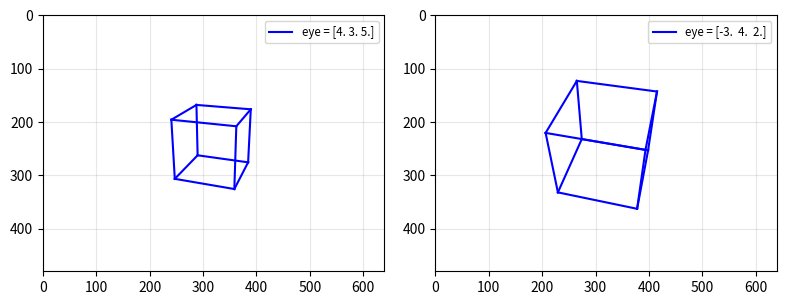
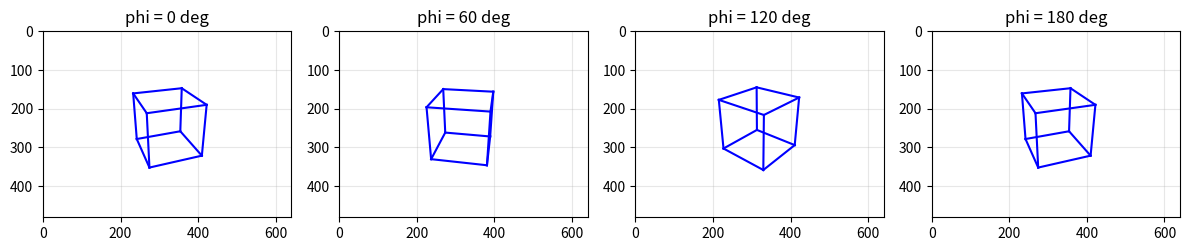

Write the Python code that produced these figures, in order.
import numpy as np
import matplotlib.pyplot as plt

np.set_printoptions(suppress=True, precision=4)

def plot_nicely():
    for ax in plt.gcf().get_axes():
        ax.grid(True, which="both", alpha=0.3)
        if ax.get_legend_handles_labels()[0]:
            ax.legend(fontsize='small')
    plt.tight_layout()

def normalize(v):
    return v / np.linalg.norm(v)

def camera_basis(eye, target, up):
    w = normalize(eye - target)
    cross = np.cross(up, w)
    if np.linalg.norm(cross) < 1e-9:
        raise ValueError('up 和视线平行, 无法确定相机的右方向')
    r = normalize(cross)
    v = np.cross(w, r)
    return r, v, w

eye = np.array([4.0, 3.0, 5.0])
target = np.array([0.0, 0.5, 0.0])
up = np.array([0.0, 1.0, 0.0])
r, v, w = camera_basis(eye, target, up)
print(f'r = {r}, v = {v}, w = {w}')
R_cam = np.column_stack([r, v, w])
print(f'R^T R == I ? {np.allclose(R_cam.T @ R_cam, np.eye(3))}, det = {np.linalg.det(R_cam):.6f}, r x v == w ? {np.allclose(np.cross(r, v), w)}')

# Gram-Schmidt 版本的 v
v_gs = normalize(up - (up @ w) * w)
print(f'叉积得到的 v == Gram-Schmidt 得到的 v ? {np.allclose(v, v_gs)}')
# QR 分解: [w, up] 的 Q 的两列就是对 (w, up) 做 Gram-Schmidt, 可能差一个符号
Q, Rq = np.linalg.qr(np.column_stack([w, up]))
v_qr = Q[:, 1] * np.sign(Rq[1, 1])
print(f'QR 分解得到的 v == v ? {np.allclose(v_qr, v)}')

try:
    camera_basis(np.array([0, 5.0, 0]), np.zeros(3), up)
except ValueError as e:
    print(f'相机正上方往下看: {e}')

def look_at(eye, target, up):
    r, v, w = camera_basis(eye, target, up)
    R = np.column_stack([r, v, w])
    V = np.eye(4)
    V[:3, :3] = R.T
    V[:3, 3] = -R.T @ eye
    return V

def to_h(p):
    p = np.atleast_2d(p)
    return np.column_stack([p, np.ones(len(p))])

V = look_at(eye, target, up)
M_c2w = np.eye(4)
M_c2w[:3, :3] = R_cam
M_c2w[:3, 3] = eye
print(f'V == inv(M_c2w) ? {np.allclose(V, np.linalg.inv(M_c2w))}')
print(f'eye -> {(V @ to_h(eye).T).T[0, :3]}')
print(f'target -> {(V @ to_h(target).T).T[0, :3]}, -|eye - target| = {-np.linalg.norm(eye - target):.4f}')

rng = np.random.default_rng(1)
world_pts = rng.normal(size=(6, 3))
cam_by_matrix = (V @ to_h(world_pts).T).T[:, :3]
cam_by_dot = np.column_stack([(world_pts - eye) @ r, (world_pts - eye) @ v, (world_pts - eye) @ w])
print(f'矩阵 == 点积投影 ? {np.allclose(cam_by_matrix, cam_by_dot)}')
d_world = np.linalg.norm(world_pts[0] - world_pts[1])
d_cam = np.linalg.norm(cam_by_matrix[0] - cam_by_matrix[1])
print(f'距离保持不变 (刚体变换): 世界 = {d_world:.6f}, 相机 = {d_cam:.6f}')

def perspective(fov, aspect, n, f):
    F = 1 / np.tan(np.deg2rad(fov) / 2)
    return np.array([[F / aspect, 0, 0, 0],
                     [0, F, 0, 0],
                     [0, 0, -(f + n) / (f - n), -2 * f * n / (f - n)],
                     [0, 0, -1, 0]])

def model_matrix(t, angle_y, s):
    c, si = np.cos(angle_y), np.sin(angle_y)
    T = np.eye(4); T[:3, 3] = t
    R = np.eye(4); R[:3, :3] = [[c, 0, si], [0, 1, 0], [-si, 0, c]]
    S = np.diag([s, s, s, 1.0])
    return T @ R @ S

def to_screen(local_pts, M, V, P, W, H):
    clip = (P @ V @ M @ to_h(local_pts).T).T
    assert np.all(clip[:, 3] > 0), '有点在相机后面'
    ndc = clip[:, :3] / clip[:, 3:4]
    xs = (ndc[:, 0] + 1) / 2 * W
    ys = (1 - ndc[:, 1]) / 2 * H
    return np.column_stack([xs, ys]), ndc

# 单位立方体的 8 个顶点和 12 条边
cube = np.array([[x, y, z] for x in (-0.5, 0.5) for y in (-0.5, 0.5) for z in (-0.5, 0.5)])
edges = [(i, j) for i in range(8) for j in range(i + 1, 8) if np.sum(np.abs(cube[i] - cube[j])) == 1]
print(f'立方体: {len(cube)} 个顶点, {len(edges)} 条边')

W, H = 640, 480
M = model_matrix(t=[0, 0.5, 0], angle_y=np.deg2rad(20), s=1.5)
P = perspective(50, W / H, 0.1, 100)
screen, ndc = to_screen(cube, M, V, P, W, H)

# 独立验证: 不用 4x4 矩阵, 按 "点积投影到相机坐标 + 相似三角形" 一步步算
world = (M @ to_h(cube).T).T[:, :3]
xc, yc, zc = ((world - eye) @ r), ((world - eye) @ v), ((world - eye) @ w)
F = 1 / np.tan(np.deg2rad(50) / 2)
x_ndc = F / (W / H) * xc / (-zc)
y_ndc = F * yc / (-zc)
print(f'MVP 矩阵 == 逐步手算 ? {np.allclose(ndc[:, :2], np.column_stack([x_ndc, y_ndc]))}')
print(f'所有顶点都在屏幕内 ? {np.all((screen >= 0) & (screen <= [W, H]))}')

fig, axs = plt.subplots(1, 2, figsize=(8, 3))
for ax, cam_eye in zip(axs, [eye, np.array([-3.0, 4.0, 2.0])]):
    s_pts, _ = to_screen(cube, M, look_at(cam_eye, target, up), P, W, H)
    for i, j in edges:
        ax.plot(s_pts[[i, j], 0], s_pts[[i, j], 1], 'b')
    ax.plot([], [], 'b', label=f'eye = {cam_eye}')
    ax.set_xlim(0, W)
    ax.set_ylim(H, 0)      # 屏幕 y 轴向下
    ax.set_aspect('equal')
plot_nicely()
plt.show()

center_world = (M @ np.array([0, 0, 0, 1.0]))[:3]
fig, axs = plt.subplots(1, 4, figsize=(12, 3))
for ax, phi in zip(axs, np.deg2rad([0, 60, 120, 180])):
    cam = center_world + 5 * np.array([np.cos(phi), 0.5, np.sin(phi)])
    V_o = look_at(cam, center_world, up)
    s_pts, _ = to_screen(cube, M, V_o, P, W, H)
    dist = np.linalg.norm((V_o @ np.append(center_world, 1))[:3])
    print(f'phi = {np.rad2deg(phi):5.1f} deg: 物体中心在相机坐标中的位置 = {np.round((V_o @ np.append(center_world, 1))[:3], 4) + 0.0}, 距离 = {dist:.4f}')
    for i, j in edges:
        ax.plot(s_pts[[i, j], 0], s_pts[[i, j], 1], 'b')
    ax.set_xlim(0, W)
    ax.set_ylim(H, 0)
    ax.set_aspect('equal')
    ax.set_title(f'phi = {np.rad2deg(phi):.0f} deg')
plot_nicely()
plt.show()
